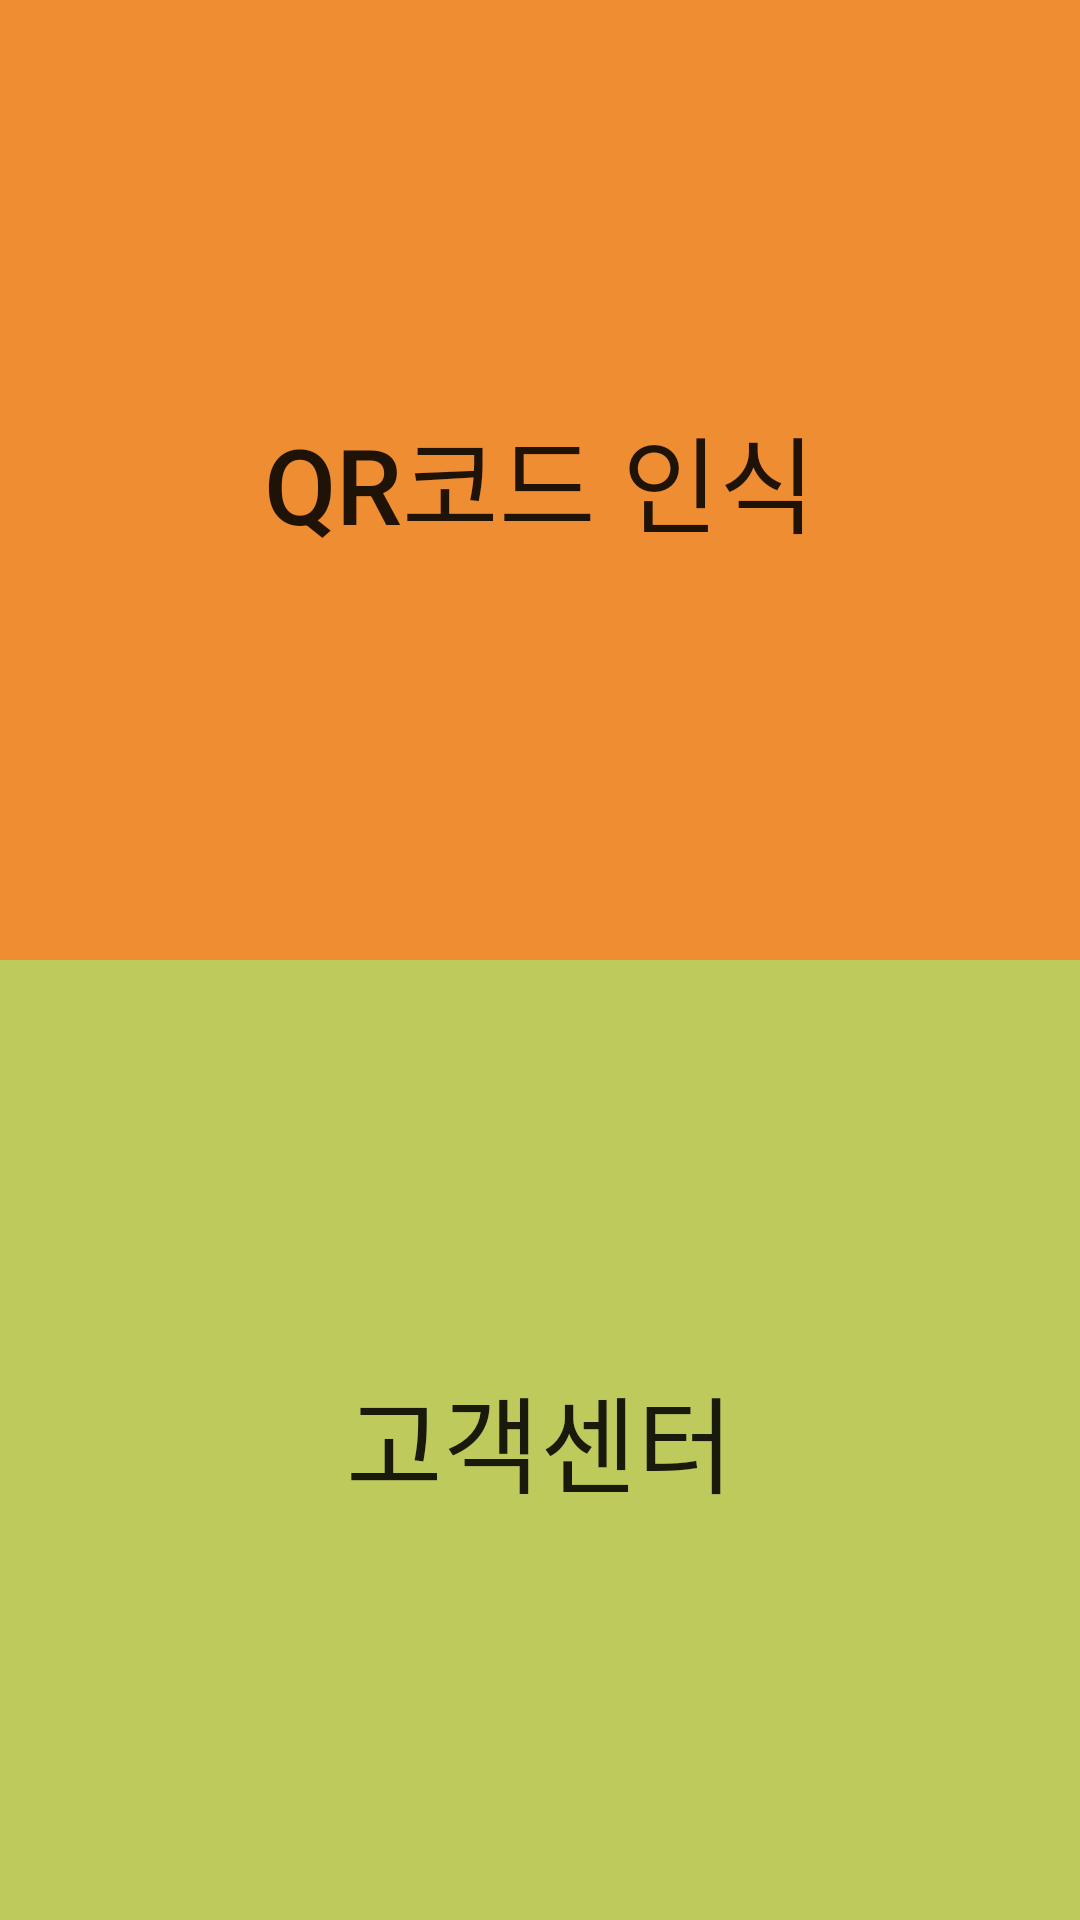

This screen was rendered from an Android layout file. Write that file and the resources it references.
<!-- AndroidManifest.xml: application theme Theme.QRscanner -->
<!-- res/layout/activity_umain.xml -->
<?xml version="1.0" encoding="utf-8"?>
<LinearLayout xmlns:android="http://schemas.android.com/apk/res/android"
    xmlns:app="http://schemas.android.com/apk/res-auto"
    xmlns:tools="http://schemas.android.com/tools"
    android:layout_width="match_parent"
    android:layout_height="match_parent"
    android:orientation="vertical"
    tools:context=".Umain">

    FFDF24
    <FrameLayout
        android:layout_width="match_parent"
        android:layout_height="match_parent"
        android:layout_weight="1"
        android:background="#ef8d32"
        android:gravity="center">
        <Button
            android:id="@+id/framebtn2"
            android:layout_width="match_parent"
            android:layout_height="match_parent"
            android:background="#00ff0000"
            android:textSize="35sp"
            android:text="QR코드 인식"/>
    </FrameLayout>
    <FrameLayout
        android:layout_width="match_parent"
        android:layout_height="match_parent"
        android:layout_weight="1"
        android:background="#ffcc29"
        android:gravity="center">
        <Button
            android:id="@+id/framebtn3"
            android:layout_width="match_parent"
            android:layout_height="match_parent"
            android:background="#beca5c"
            android:textSize="35sp"
            android:text="고객센터"/>
    </FrameLayout>
</LinearLayout>
<!-- resources referenced by this layout -->
<resources>
  <style name="Theme.QRscanner" parent="Theme.AppCompat.Light">
          
          <item name="colorPrimary">#FFDF24</item>
          <item name="colorPrimaryVariant">@color/purple_700</item>
          <item name="colorOnPrimary">@color/white</item>
          
          <item name="colorSecondary">@color/teal_200</item>
          <item name="colorSecondaryVariant">@color/teal_700</item>
          <item name="colorOnSecondary">@color/black</item>
          
          <item name="android:statusBarColor" tools:targetApi="l">?attr/colorPrimaryVariant</item>
          
      </style>
  <!-- not gathered from this repository: default colours our renderer supplied (Android Studio template values) -->
  <color name="purple_700">#FF3700B3</color>
  <color name="teal_200">#FF03DAC5</color>
  <color name="teal_700">#FF018786</color>
  <color name="black">#FF000000</color>
  <color name="white">#FFFFFFFF</color>
</resources>
